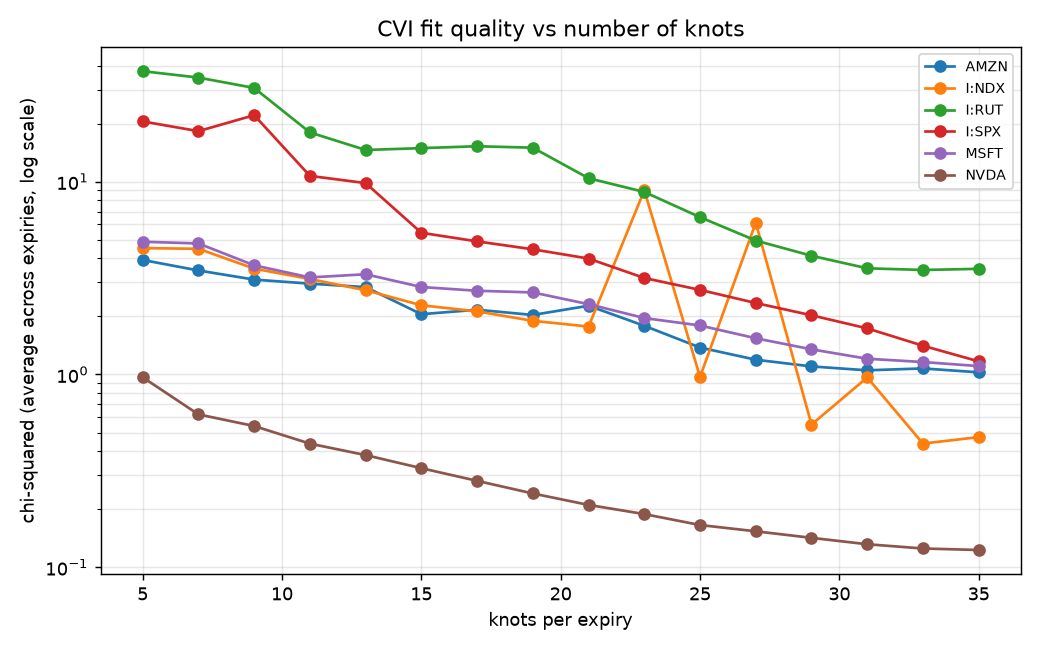

The file beside this chart, header and first rows:
asset, n_expiries, n_knots, chi_squared_avg, solve_time_seconds
I:SPX, 8, 5, 20.52, 0.5128
I:SPX, 8, 7, 18.27, 0.4357
I:SPX, 8, 9, 22.11, 0.422
I:SPX, 8, 11, 10.71, 0.4286
I:SPX, 8, 13, 9.826, 0.4282
I:SPX, 8, 15, 5.429, 0.4446
I:SPX, 8, 17, 4.9, 0.4556
I:SPX, 8, 19, 4.457, 0.4555
I:SPX, 8, 21, 3.991, 0.4534
I:SPX, 8, 23, 3.164, 0.4502
I:SPX, 8, 25, 2.745, 0.4547
I:SPX, 8, 27, 2.347, 0.4634
I:SPX, 8, 29, 2.027, 0.4615
I:SPX, 8, 31, 1.734, 0.4726
I:SPX, 8, 33, 1.409, 0.4721
I:SPX, 8, 35, 1.169, 0.4702
I:NDX, 8, 5, 4.521, 0.451
I:NDX, 8, 7, 4.485, 0.4536
I:NDX, 8, 9, 3.541, 0.4548
I:NDX, 8, 11, 3.125, 0.4728
I:NDX, 8, 13, 2.734, 0.4436
I:NDX, 8, 15, 2.285, 0.447
I:NDX, 8, 17, 2.124, 0.5066
I:NDX, 8, 19, 1.898, 0.4897
I:NDX, 8, 21, 1.772, 0.5571
I:NDX, 8, 23, 9.015, 0.4834
I:NDX, 8, 25, 0.9706, 0.4646
I:NDX, 8, 27, 6.119, 0.4806
I:NDX, 8, 29, 0.5497, 0.4768
I:NDX, 8, 31, 0.9653, 0.4756
I:NDX, 8, 33, 0.4382, 0.6042
I:NDX, 8, 35, 0.4733, 0.5424
I:RUT, 8, 5, 37.39, 0.44
I:RUT, 8, 7, 34.64, 0.4377
I:RUT, 8, 9, 30.61, 0.4501
I:RUT, 8, 11, 18, 0.4421
I:RUT, 8, 13, 14.59, 0.4373
I:RUT, 8, 15, 14.92, 0.4378
I:RUT, 8, 17, 15.26, 0.4458
I:RUT, 8, 19, 15, 0.4426
I:RUT, 8, 21, 10.41, 0.4583
I:RUT, 8, 23, 8.84, 0.4492
I:RUT, 8, 25, 6.542, 0.4596
I:RUT, 8, 27, 4.949, 0.4585
I:RUT, 8, 29, 4.127, 0.4624
I:RUT, 8, 31, 3.553, 0.4709
I:RUT, 8, 33, 3.483, 0.4844
I:RUT, 8, 35, 3.53, 0.4903
AMZN, 8, 5, 3.924, 0.4418
AMZN, 8, 7, 3.462, 0.4375
AMZN, 8, 9, 3.104, 0.44
AMZN, 8, 11, 2.959, 0.4445
AMZN, 8, 13, 2.838, 0.4541
AMZN, 8, 15, 2.054, 0.4473
AMZN, 8, 17, 2.166, 0.477
AMZN, 8, 19, 2.035, 0.4513
AMZN, 8, 21, 2.272, 0.4518
AMZN, 8, 23, 1.788, 0.4616
AMZN, 8, 25, 1.38, 0.464
AMZN, 8, 27, 1.193, 0.4688
... 36 more rows
